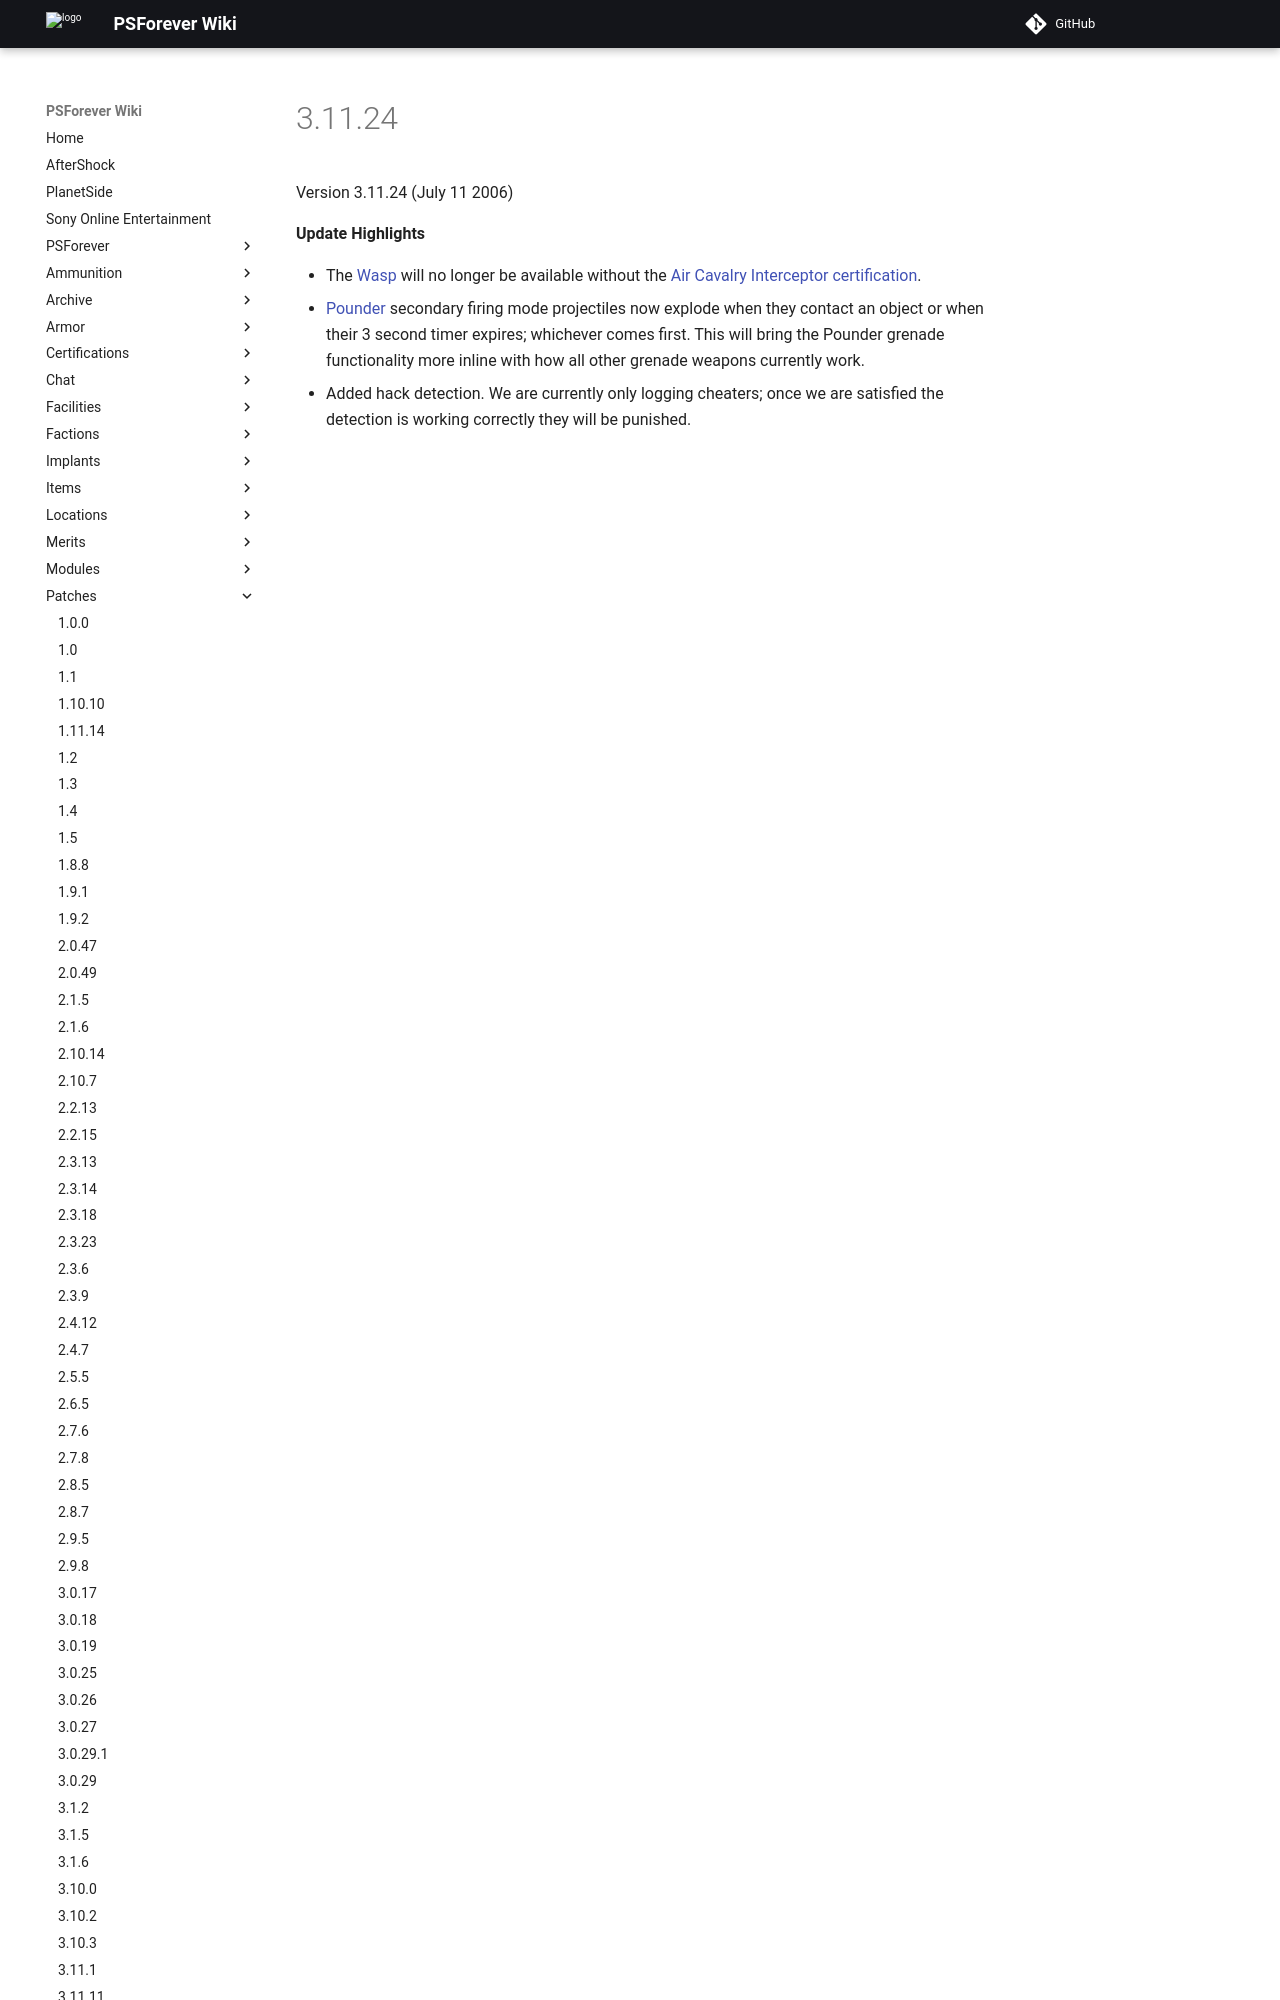

repository: psforever/wiki · page: patches/3.11.24/index.html · generator: mkdocs

# 3.11.24

Version 3.11.24 (July 11 2006)

**Update Highlights**

- The [Wasp](../vehicles/Wasp.md) will no longer be available without the
  [Air Cavalry Interceptor](../certifications/Air_Cavalry_Interceptor.md)
  [certification](../certifications/Certification.md).
- [Pounder](../armor/Pounder.md) secondary firing mode projectiles now
